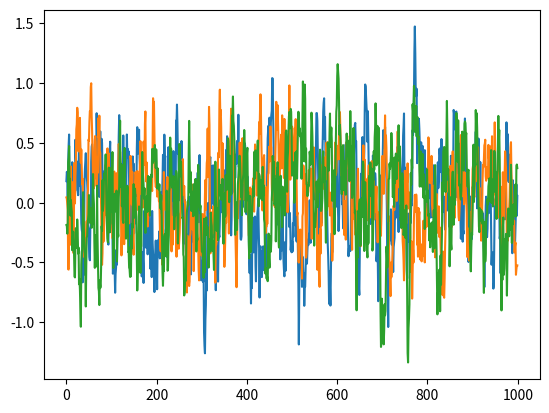

This chart was generated by the following Python code:
import numpy as np
import numpy.random as nr

class OUNoise:
    """docstring for OUNoise"""
    def __init__(self,action_dimension,mu=0, theta=0.15, sigma=0.2):
        self.action_dimension = action_dimension
        self.mu = mu
        self.theta = theta
        self.sigma = sigma
        self.state = np.ones(self.action_dimension) * self.mu
        self.reset()

    def reset(self):
        self.state = np.ones(self.action_dimension) * self.mu

    def noise(self):
        x = self.state
        dx = self.theta * (self.mu - x) + self.sigma * nr.randn(len(x))
        self.state = x + dx
        return self.state

if __name__ == '__main__':
    ou = OUNoise(3)
    states = []
    for i in range(1000):
        states.append(ou.noise())
    import matplotlib.pyplot as plt

    plt.plot(states)
    plt.show()
